Labelled photos from "Tomato_Dataset", an image-classification folder in DyArdh/Tomato_Dataset. The possible labels are: tomato early blight, tomato leaf mold, tomato spider mites two spotted spider mite, tomato target spot, tomato mosaic virus, tomato healthy.

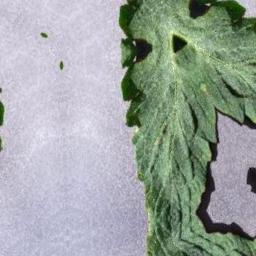
Label: tomato early blight

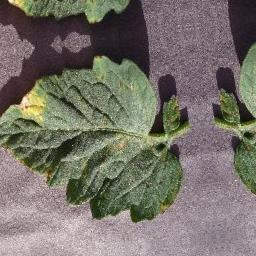
Label: tomato mosaic virus

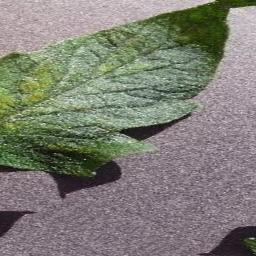
Label: tomato spider mites two spotted spider mite

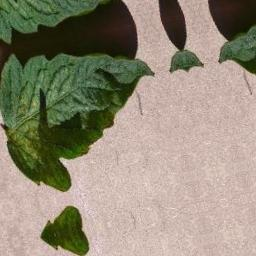
Label: tomato healthy

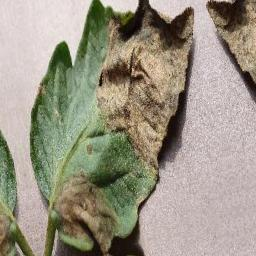
Label: tomato leaf mold

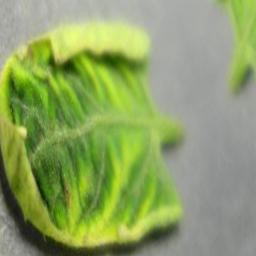
Label: tomato target spot
